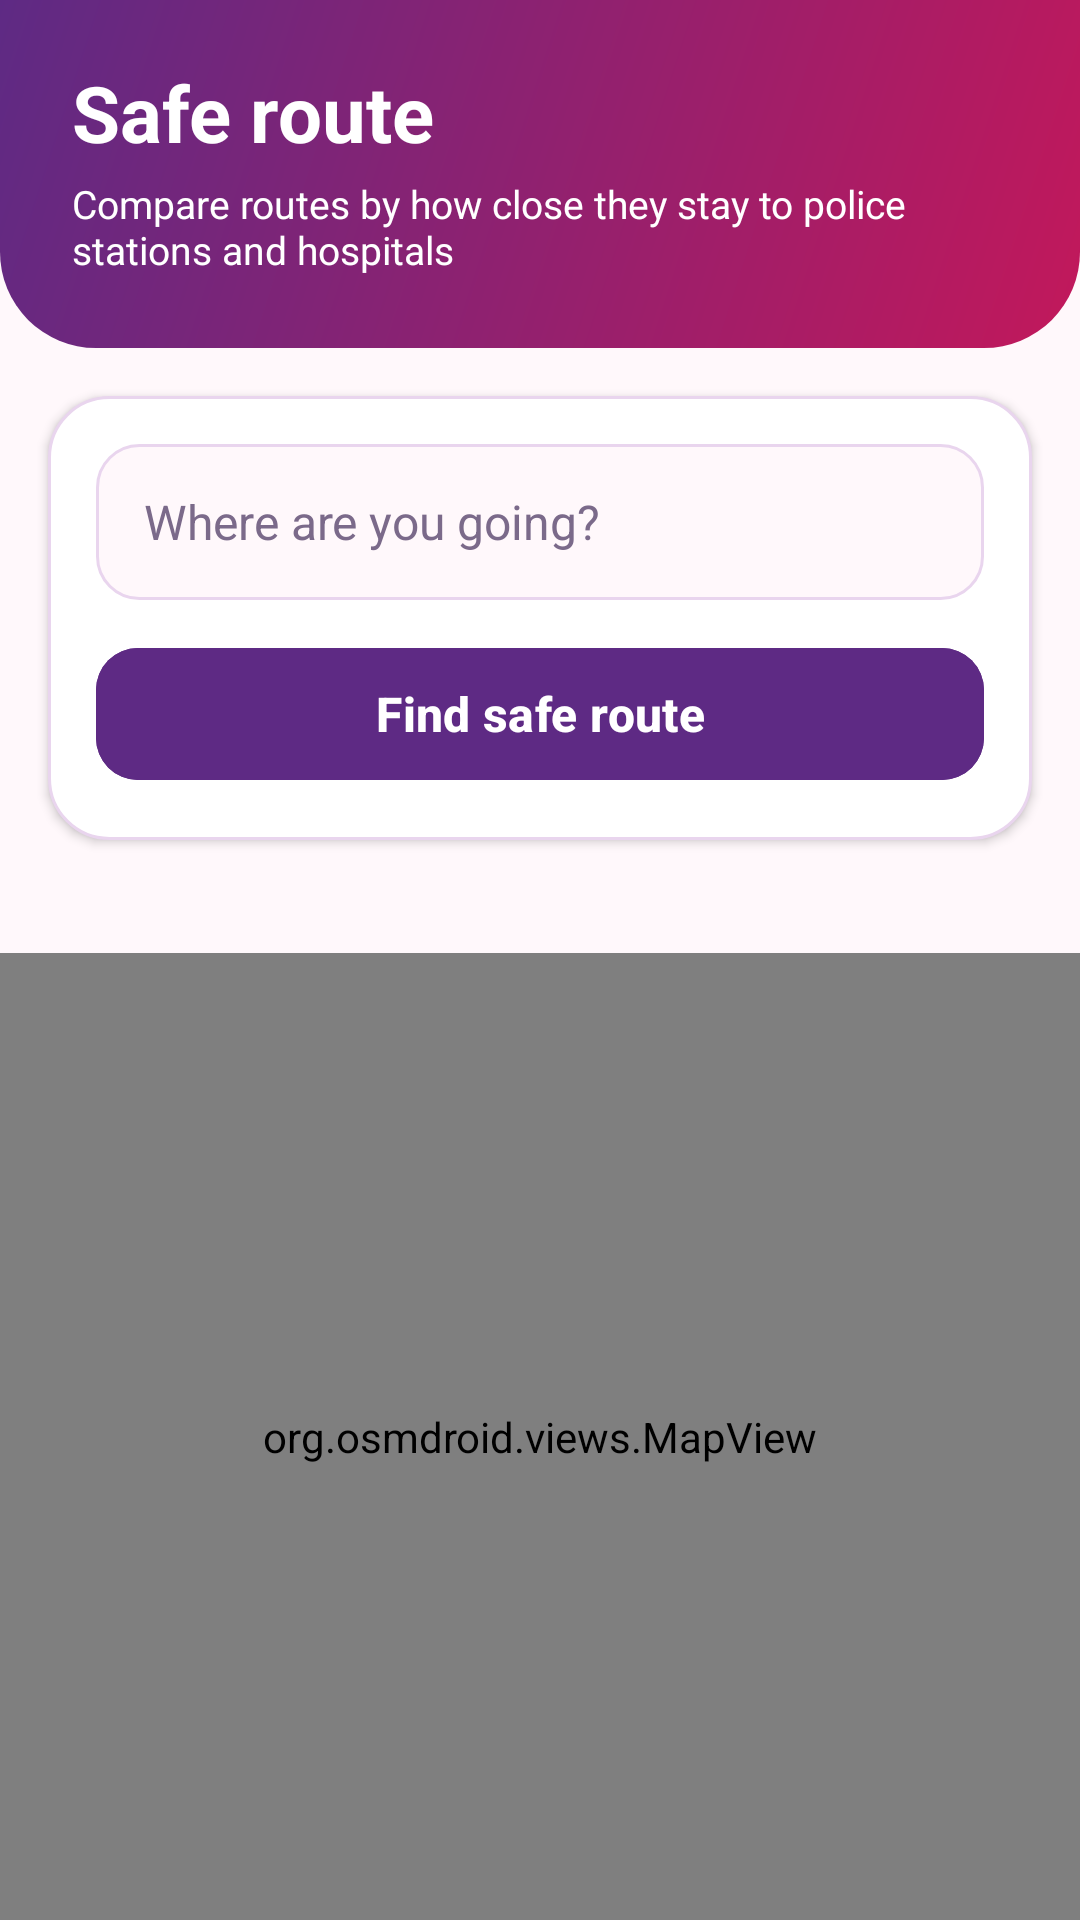

Write the Android layout XML for this screen, with the resource values it uses.
<!-- AndroidManifest.xml: application theme Theme.WomenSafetyAlertSystem -->
<!-- res/layout/activity_safe_route.xml -->
<?xml version="1.0" encoding="utf-8"?>
<LinearLayout xmlns:android="http://schemas.android.com/apk/res/android"
    xmlns:app="http://schemas.android.com/apk/res-auto"
    xmlns:tools="http://schemas.android.com/tools"
    android:id="@+id/main"
    android:layout_width="match_parent"
    android:layout_height="match_parent"
    android:background="@color/ws_background"
    android:orientation="vertical"
    tools:context=".SafeRouteActivity">

    
    <LinearLayout
        android:layout_width="match_parent"
        android:layout_height="wrap_content"
        android:background="@drawable/ws_header_bg"
        android:orientation="vertical"
        android:paddingStart="24dp"
        android:paddingTop="20dp"
        android:paddingEnd="24dp"
        android:paddingBottom="24dp">

        <TextView
            android:layout_width="wrap_content"
            android:layout_height="wrap_content"
            android:text="@string/ws_route_title"
            android:textColor="@android:color/white"
            android:textSize="26sp"
            android:textStyle="bold" />

        <TextView
            android:layout_width="wrap_content"
            android:layout_height="wrap_content"
            android:layout_marginTop="4dp"
            android:text="@string/ws_route_subtitle"
            android:textColor="@android:color/white"
            android:textSize="13sp" />
    </LinearLayout>

    
    <LinearLayout
        android:layout_width="match_parent"
        android:layout_height="wrap_content"
        android:layout_marginStart="16dp"
        android:layout_marginTop="16dp"
        android:layout_marginEnd="16dp"
        android:background="@drawable/ws_card_bg"
        android:elevation="2dp"
        android:orientation="vertical"
        android:padding="16dp">

        <EditText
            android:id="@+id/etDestination"
            android:layout_width="match_parent"
            android:layout_height="52dp"
            android:autofillHints="postalAddress"
            android:background="@drawable/ws_input_bg"
            android:hint="@string/ws_destination_hint"
            android:imeOptions="actionSearch"
            android:inputType="text"
            android:maxLines="1"
            android:paddingStart="16dp"
            android:paddingEnd="16dp"
            android:textColor="@color/ws_text"
            android:textColorHint="@color/ws_text_muted"
            android:textSize="16sp" />

        <com.google.android.material.button.MaterialButton
            android:id="@+id/btnFindSafeRoute"
            android:layout_width="match_parent"
            android:layout_height="52dp"
            android:layout_marginTop="12dp"
            android:backgroundTint="@color/ws_primary"
            android:text="@string/ws_find_route"
            android:textColor="@android:color/white"
            android:textSize="16sp"
            android:textStyle="bold"
            app:cornerRadius="14dp" />
    </LinearLayout>

    <TextView
        android:id="@+id/tvRouteStatus"
        android:layout_width="match_parent"
        android:layout_height="wrap_content"
        android:paddingStart="20dp"
        android:paddingTop="10dp"
        android:paddingEnd="20dp"
        android:paddingBottom="10dp"
        android:textColor="@color/ws_text"
        android:textSize="13sp" />

    <org.osmdroid.views.MapView
        android:id="@+id/mapView"
        android:layout_width="match_parent"
        android:layout_height="0dp"
        android:layout_weight="1" />
</LinearLayout>
<!-- resources referenced by this layout -->
<resources>
  <color name="ws_background">#FFF8FB</color>
  <color name="ws_primary">#5E2A84</color>
  <color name="ws_text">#2B1B3A</color>
  <color name="ws_text_muted">#7B6A8A</color>
  <!-- drawable ws_card_bg (drawable) -->
  <?xml version="1.0" encoding="utf-8"?>
  <shape xmlns:android="http://schemas.android.com/apk/res/android"
      android:shape="rectangle">
      <solid android:color="@color/ws_surface" />
      <stroke
          android:width="1dp"
          android:color="@color/ws_stroke" />
      <corners android:radius="20dp" />
  </shape>
  <!-- drawable ws_header_bg (drawable) -->
  <?xml version="1.0" encoding="utf-8"?>
  <shape xmlns:android="http://schemas.android.com/apk/res/android"
      android:shape="rectangle">
      <gradient
          android:angle="315"
          android:endColor="@color/ws_header_end"
          android:startColor="@color/ws_primary" />
      <corners
          android:bottomLeftRadius="32dp"
          android:bottomRightRadius="32dp" />
  </shape>
  <!-- drawable ws_input_bg (drawable) -->
  <?xml version="1.0" encoding="utf-8"?>
  <shape xmlns:android="http://schemas.android.com/apk/res/android"
      android:shape="rectangle">
      <solid android:color="@color/ws_background" />
      <stroke
          android:width="1dp"
          android:color="@color/ws_stroke" />
      <corners android:radius="14dp" />
  </shape>
  <string name="ws_destination_hint">Where are you going?</string>
  <string name="ws_find_route">Find safe route</string>
  <string name="ws_route_subtitle">Compare routes by how close they stay to police stations and hospitals</string>
  <string name="ws_route_title">Safe route</string>
  <style name="Theme.WomenSafetyAlertSystem" parent="Base.Theme.WomenSafetyAlertSystem" />
  <color name="ws_surface">#FFFFFF</color>
  <color name="ws_stroke">#E9D5EE</color>
  <color name="ws_header_end">#C2185B</color>
  <style name="Base.Theme.WomenSafetyAlertSystem" parent="Theme.Material3.DayNight.NoActionBar">
          
          
      </style>
</resources>
